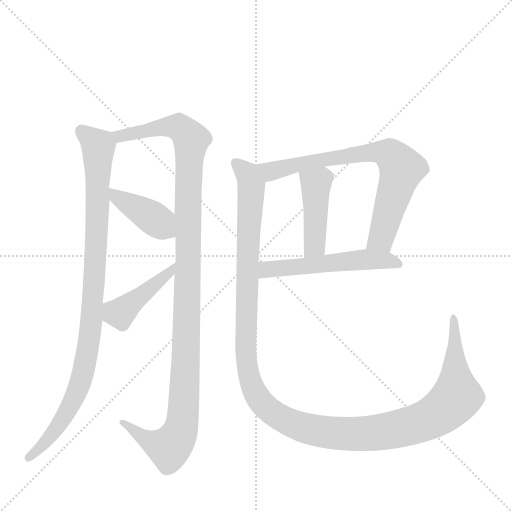
t = 0.00 s
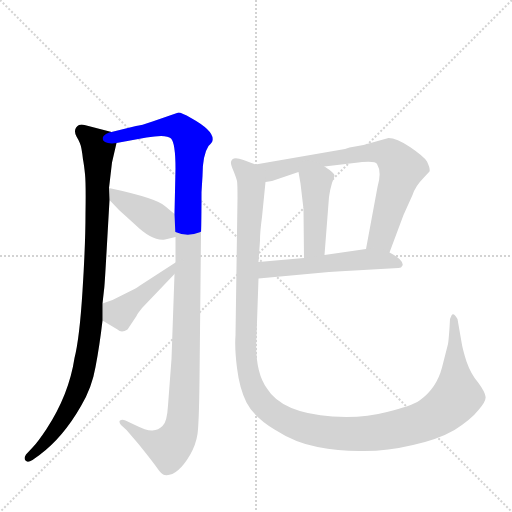
t = 1.37 s
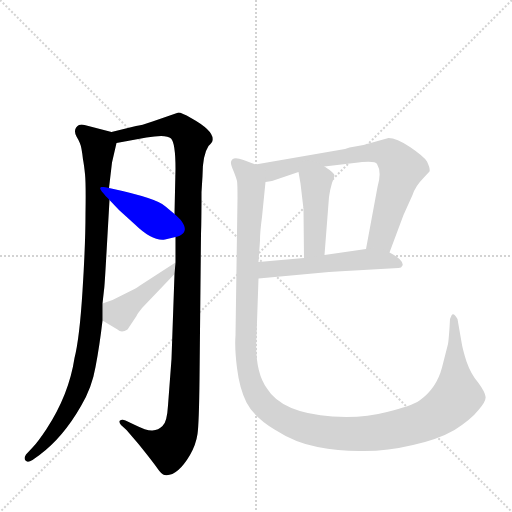
t = 2.75 s
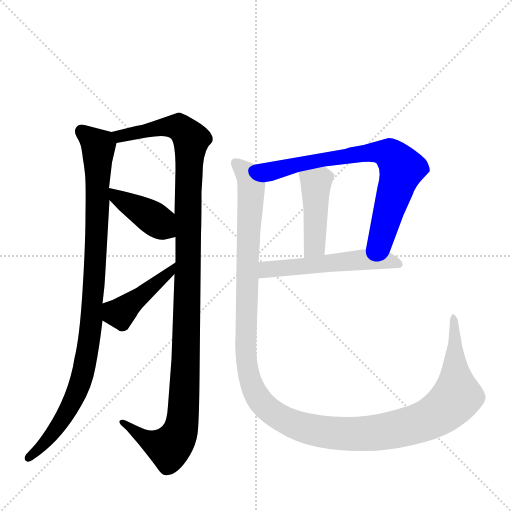
t = 4.12 s
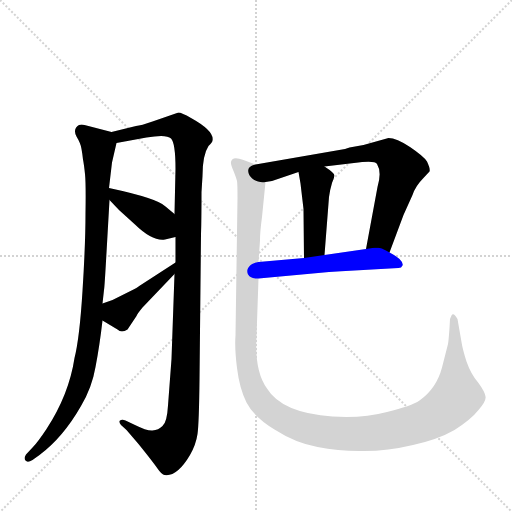
t = 5.49 s
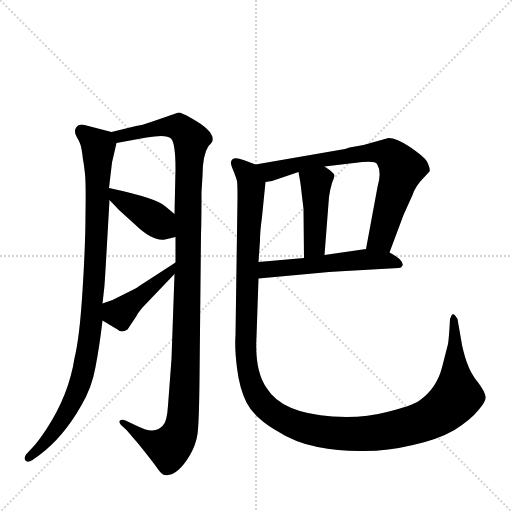
t = 6.87 s

The animated SVG that drew these frames (rendered in a browser with its animation timeline set to each time). Animation: 8 CSS @keyframes rules; one cycle of 6.87 s.

<svg version="1.1" viewBox="0 0 1024 1024" xmlns="http://www.w3.org/2000/svg">
  <g stroke="lightgray" stroke-dasharray="1,1" stroke-width="1" transform="scale(4, 4)">
    <line x1="0" y1="0" x2="256" y2="256"></line>
    <line x1="256" y1="0" x2="0" y2="256"></line>
    <line x1="128" y1="0" x2="128" y2="256"></line>
    <line x1="0" y1="128" x2="256" y2="128"></line>
  </g>
  <g transform="scale(1, -1) translate(0, -860)">
    <style type="text/css">
      
        @keyframes keyframes0 {
          from {
            stroke: blue;
            stroke-dashoffset: 961;
            stroke-width: 128;
          }
          76% {
            animation-timing-function: step-end;
            stroke: blue;
            stroke-dashoffset: 0;
            stroke-width: 128;
          }
          to {
            stroke: black;
            stroke-width: 1024;
          }
        }
        #make-me-a-hanzi-animation-0 {
          animation: keyframes0 1.0320638020833333s both;
          animation-delay: 0s;
          animation-timing-function: linear;
        }
      
        @keyframes keyframes1 {
          from {
            stroke: blue;
            stroke-dashoffset: 1151;
            stroke-width: 128;
          }
          79% {
            animation-timing-function: step-end;
            stroke: blue;
            stroke-dashoffset: 0;
            stroke-width: 128;
          }
          to {
            stroke: black;
            stroke-width: 1024;
          }
        }
        #make-me-a-hanzi-animation-1 {
          animation: keyframes1 1.1866861979166667s both;
          animation-delay: 1.0320638020833333s;
          animation-timing-function: linear;
        }
      
        @keyframes keyframes2 {
          from {
            stroke: blue;
            stroke-dashoffset: 402;
            stroke-width: 128;
          }
          57% {
            animation-timing-function: step-end;
            stroke: blue;
            stroke-dashoffset: 0;
            stroke-width: 128;
          }
          to {
            stroke: black;
            stroke-width: 1024;
          }
        }
        #make-me-a-hanzi-animation-2 {
          animation: keyframes2 0.5771484375s both;
          animation-delay: 2.21875s;
          animation-timing-function: linear;
        }
      
        @keyframes keyframes3 {
          from {
            stroke: blue;
            stroke-dashoffset: 430;
            stroke-width: 128;
          }
          58% {
            animation-timing-function: step-end;
            stroke: blue;
            stroke-dashoffset: 0;
            stroke-width: 128;
          }
          to {
            stroke: black;
            stroke-width: 1024;
          }
        }
        #make-me-a-hanzi-animation-3 {
          animation: keyframes3 0.5999348958333334s both;
          animation-delay: 2.7958984375s;
          animation-timing-function: linear;
        }
      
        @keyframes keyframes4 {
          from {
            stroke: blue;
            stroke-dashoffset: 732;
            stroke-width: 128;
          }
          70% {
            animation-timing-function: step-end;
            stroke: blue;
            stroke-dashoffset: 0;
            stroke-width: 128;
          }
          to {
            stroke: black;
            stroke-width: 1024;
          }
        }
        #make-me-a-hanzi-animation-4 {
          animation: keyframes4 0.845703125s both;
          animation-delay: 3.3958333333333335s;
          animation-timing-function: linear;
        }
      
        @keyframes keyframes5 {
          from {
            stroke: blue;
            stroke-dashoffset: 434;
            stroke-width: 128;
          }
          59% {
            animation-timing-function: step-end;
            stroke: blue;
            stroke-dashoffset: 0;
            stroke-width: 128;
          }
          to {
            stroke: black;
            stroke-width: 1024;
          }
        }
        #make-me-a-hanzi-animation-5 {
          animation: keyframes5 0.6031901041666666s both;
          animation-delay: 4.241536458333334s;
          animation-timing-function: linear;
        }
      
        @keyframes keyframes6 {
          from {
            stroke: blue;
            stroke-dashoffset: 535;
            stroke-width: 128;
          }
          64% {
            animation-timing-function: step-end;
            stroke: blue;
            stroke-dashoffset: 0;
            stroke-width: 128;
          }
          to {
            stroke: black;
            stroke-width: 1024;
          }
        }
        #make-me-a-hanzi-animation-6 {
          animation: keyframes6 0.6853841145833334s both;
          animation-delay: 4.844726562500001s;
          animation-timing-function: linear;
        }
      
        @keyframes keyframes7 {
          from {
            stroke: blue;
            stroke-dashoffset: 1334;
            stroke-width: 128;
          }
          81% {
            animation-timing-function: step-end;
            stroke: blue;
            stroke-dashoffset: 0;
            stroke-width: 128;
          }
          to {
            stroke: black;
            stroke-width: 1024;
          }
        }
        #make-me-a-hanzi-animation-7 {
          animation: keyframes7 1.3356119791666667s both;
          animation-delay: 5.530110677083334s;
          animation-timing-function: linear;
        }
      
    </style>
    
      <path d="M 223 596 L 169 610 Q 163 612 158 610 Q 145 602 153 587 Q 162 572 163 562 Q 165 551 166 541 Q 168 531 170 512 Q 172 493 171 433 Q 171 372 165 278 Q 159 183 149 144 Q 138 71 93 2 Q 75 -25 66 -34 L 52 -49 Q 47 -57 51 -61 Q 55 -66 65 -60 L 79 -50 Q 126 -15 162 48 Q 184 85 191 126 Q 199 167 205 219 L 205 253 L 208 280 Q 209 283 213 355 L 219 460 L 218 484 L 224 535 L 233 574 C 237 592 237 592 223 596 Z" fill="lightgray"></path>
    
      <path d="M 349 312 L 343 142 L 336 49 Q 334 15 325 8 Q 317 0 305 -1 Q 294 -2 270 10 L 251 19 Q 244 22 240 19 Q 237 16 242 10 L 253 0 L 277 -28 Q 306 -64 315 -77 Q 324 -90 329 -90 Q 354 -94 380 -50 Q 392 -29 395 -8 Q 398 13 399 100 L 402 391 Q 403 420 403 476 L 405 508 Q 405 550 417 568 Q 425 576 425 579 Q 429 598 382 624 Q 363 635 357 635 L 305 617 Q 282 609 272 608 L 223 596 C 194 589 203 569 233 574 L 293 585 Q 333 592 342 583 Q 351 574 351 522 L 349 432 L 351 386 L 351 335 L 349 312 Z" fill="lightgray"></path>
    
      <path d="M 219 460 L 238 440 L 270 411 Q 305 377 330 381 L 351 386 C 380 393 372 413 349 432 L 331 447 Q 316 463 218 484 C 191 490 198 482 219 460 Z" fill="lightgray"></path>
    
      <path d="M 285 245 L 349 312 C 370 334 376 351 351 335 L 280 289 Q 275 285 267 281 L 225 260 L 205 253 C 177 243 179 234 205 219 L 235 201 Q 243 193 255 201 L 273 228 Q 275 233 285 245 Z" fill="lightgray"></path>
    
      <path d="M 777 584 L 727 570 L 699 565 L 690 562 L 511 531 C 481 526 502 491 531 496 L 544 498 L 597 516 L 649 527 L 708 534 Q 750 540 754 532 Q 764 516 755 486 L 732 362 C 727 333 769 327 779 355 L 807 430 L 825 470 Q 831 488 846 503 L 859 517 Q 861 522 854 537 Q 848 547 820 566 Q 793 584 777 584 Z" fill="lightgray"></path>
    
      <path d="M 597 516 L 601 493 L 607 442 L 608 344 C 608 314 647 320 649 350 L 658 466 Q 660 481 664 494 Q 669 507 669 509 Q 669 514 649 527 C 624 544 592 546 597 516 Z" fill="lightgray"></path>
    
      <path d="M 517 303 L 658 316 Q 681 318 709 319 L 797 324 Q 803 324 805 329 Q 807 334 799 342 Q 791 349 779 355 C 759 366 759 366 732 362 L 649 350 L 608 344 L 517 336 C 487 333 487 300 517 303 Z" fill="lightgray"></path>
    
      <path d="M 511 531 L 487 540 Q 464 549 462 536 Q 461 532 467 518 Q 473 503 474 498 Q 475 493 475 464 L 471 189 Q 469 164 474 124 Q 479 83 493 55 Q 507 27 549 1 Q 591 -26 635 -34 Q 680 -43 728 -42 Q 776 -42 826 -30 Q 876 -19 909 0 Q 942 21 957 40 Q 973 58 971 67 Q 970 76 957 94 Q 942 111 933 137 Q 925 162 923 176 L 915 222 Q 907 236 903 229 L 900 222 L 899 204 Q 897 176 896 172 L 884 125 Q 873 83 839 59 Q 823 48 774 36 Q 725 23 665 27 Q 564 34 534 83 Q 509 117 513 187 L 517 303 L 517 336 L 520 379 Q 520 397 524 426 L 531 496 C 534 523 534 523 511 531 Z" fill="lightgray"></path>
    
    
      <clipPath id="make-me-a-hanzi-clip-0">
        <path d="M 223 596 L 169 610 Q 163 612 158 610 Q 145 602 153 587 Q 162 572 163 562 Q 165 551 166 541 Q 168 531 170 512 Q 172 493 171 433 Q 171 372 165 278 Q 159 183 149 144 Q 138 71 93 2 Q 75 -25 66 -34 L 52 -49 Q 47 -57 51 -61 Q 55 -66 65 -60 L 79 -50 Q 126 -15 162 48 Q 184 85 191 126 Q 199 167 205 219 L 205 253 L 208 280 Q 209 283 213 355 L 219 460 L 218 484 L 224 535 L 233 574 C 237 592 237 592 223 596 Z"></path>
      </clipPath>
      <path clip-path="url(#make-me-a-hanzi-clip-0)" d="M 164 598 L 197 568 L 192 343 L 174 151 L 162 99 L 135 37 L 104 -9 L 58 -56" fill="none" id="make-me-a-hanzi-animation-0" stroke-dasharray="833 1666" stroke-linecap="round"></path>
    
      <clipPath id="make-me-a-hanzi-clip-1">
        <path d="M 349 312 L 343 142 L 336 49 Q 334 15 325 8 Q 317 0 305 -1 Q 294 -2 270 10 L 251 19 Q 244 22 240 19 Q 237 16 242 10 L 253 0 L 277 -28 Q 306 -64 315 -77 Q 324 -90 329 -90 Q 354 -94 380 -50 Q 392 -29 395 -8 Q 398 13 399 100 L 402 391 Q 403 420 403 476 L 405 508 Q 405 550 417 568 Q 425 576 425 579 Q 429 598 382 624 Q 363 635 357 635 L 305 617 Q 282 609 272 608 L 223 596 C 194 589 203 569 233 574 L 293 585 Q 333 592 342 583 Q 351 574 351 522 L 349 432 L 351 386 L 351 335 L 349 312 Z"></path>
      </clipPath>
      <path clip-path="url(#make-me-a-hanzi-clip-1)" d="M 230 593 L 253 589 L 345 608 L 361 604 L 382 577 L 377 534 L 372 139 L 363 7 L 338 -36 L 299 -22 L 246 16" fill="none" id="make-me-a-hanzi-animation-1" stroke-dasharray="1023 2046" stroke-linecap="round"></path>
    
      <clipPath id="make-me-a-hanzi-clip-2">
        <path d="M 219 460 L 238 440 L 270 411 Q 305 377 330 381 L 351 386 C 380 393 372 413 349 432 L 331 447 Q 316 463 218 484 C 191 490 198 482 219 460 Z"></path>
      </clipPath>
      <path clip-path="url(#make-me-a-hanzi-clip-2)" d="M 229 478 L 234 465 L 300 428 L 344 393" fill="none" id="make-me-a-hanzi-animation-2" stroke-dasharray="274 548" stroke-linecap="round"></path>
    
      <clipPath id="make-me-a-hanzi-clip-3">
        <path d="M 285 245 L 349 312 C 370 334 376 351 351 335 L 280 289 Q 275 285 267 281 L 225 260 L 205 253 C 177 243 179 234 205 219 L 235 201 Q 243 193 255 201 L 273 228 Q 275 233 285 245 Z"></path>
      </clipPath>
      <path clip-path="url(#make-me-a-hanzi-clip-3)" d="M 213 247 L 240 234 L 337 313 L 346 330" fill="none" id="make-me-a-hanzi-animation-3" stroke-dasharray="302 604" stroke-linecap="round"></path>
    
      <clipPath id="make-me-a-hanzi-clip-4">
        <path d="M 777 584 L 727 570 L 699 565 L 690 562 L 511 531 C 481 526 502 491 531 496 L 544 498 L 597 516 L 649 527 L 708 534 Q 750 540 754 532 Q 764 516 755 486 L 732 362 C 727 333 769 327 779 355 L 807 430 L 825 470 Q 831 488 846 503 L 859 517 Q 861 522 854 537 Q 848 547 820 566 Q 793 584 777 584 Z"></path>
      </clipPath>
      <path clip-path="url(#make-me-a-hanzi-clip-4)" d="M 519 528 L 545 517 L 595 532 L 709 551 L 751 556 L 783 549 L 804 523 L 762 384 L 741 368" fill="none" id="make-me-a-hanzi-animation-4" stroke-dasharray="604 1208" stroke-linecap="round"></path>
    
      <clipPath id="make-me-a-hanzi-clip-5">
        <path d="M 597 516 L 601 493 L 607 442 L 608 344 C 608 314 647 320 649 350 L 658 466 Q 660 481 664 494 Q 669 507 669 509 Q 669 514 649 527 C 624 544 592 546 597 516 Z"></path>
      </clipPath>
      <path clip-path="url(#make-me-a-hanzi-clip-5)" d="M 605 511 L 631 490 L 630 373 L 614 351" fill="none" id="make-me-a-hanzi-animation-5" stroke-dasharray="306 612" stroke-linecap="round"></path>
    
      <clipPath id="make-me-a-hanzi-clip-6">
        <path d="M 517 303 L 658 316 Q 681 318 709 319 L 797 324 Q 803 324 805 329 Q 807 334 799 342 Q 791 349 779 355 C 759 366 759 366 732 362 L 649 350 L 608 344 L 517 336 C 487 333 487 300 517 303 Z"></path>
      </clipPath>
      <path clip-path="url(#make-me-a-hanzi-clip-6)" d="M 524 309 L 539 321 L 737 342 L 797 333" fill="none" id="make-me-a-hanzi-animation-6" stroke-dasharray="407 814" stroke-linecap="round"></path>
    
      <clipPath id="make-me-a-hanzi-clip-7">
        <path d="M 511 531 L 487 540 Q 464 549 462 536 Q 461 532 467 518 Q 473 503 474 498 Q 475 493 475 464 L 471 189 Q 469 164 474 124 Q 479 83 493 55 Q 507 27 549 1 Q 591 -26 635 -34 Q 680 -43 728 -42 Q 776 -42 826 -30 Q 876 -19 909 0 Q 942 21 957 40 Q 973 58 971 67 Q 970 76 957 94 Q 942 111 933 137 Q 925 162 923 176 L 915 222 Q 907 236 903 229 L 900 222 L 899 204 Q 897 176 896 172 L 884 125 Q 873 83 839 59 Q 823 48 774 36 Q 725 23 665 27 Q 564 34 534 83 Q 509 117 513 187 L 517 303 L 517 336 L 520 379 Q 520 397 524 426 L 531 496 C 534 523 534 523 511 531 Z"></path>
      </clipPath>
      <path clip-path="url(#make-me-a-hanzi-clip-7)" d="M 472 534 L 496 509 L 502 487 L 493 134 L 512 71 L 542 37 L 596 8 L 691 -8 L 785 0 L 863 24 L 914 68 L 908 223" fill="none" id="make-me-a-hanzi-animation-7" stroke-dasharray="1206 2412" stroke-linecap="round"></path>
    
  </g>
</svg>
